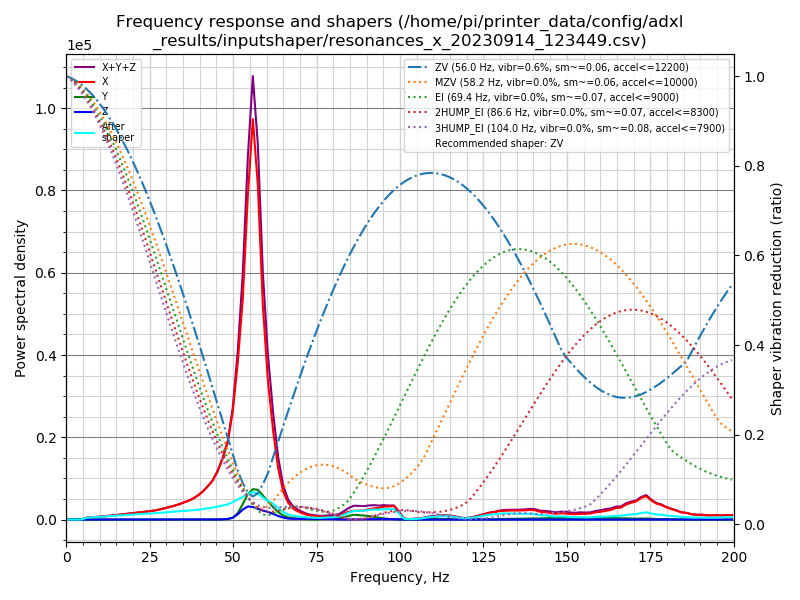

The table this chart was drawn from, first rows:
freq, psd_x, psd_y, psd_z, psd_xyz
0.0, 9.604e+02, 8.131e+01, 3.213e+01, 1.074e+03
1.5, 5.912e+02, 6.327e+01, 4.933e+01, 7.038e+02
3.0, 7.369e+01, 2.775e+01, 4.237e+01, 1.438e+02
4.5, 6.597e+02, 2.850e+01, 4.164e+01, 7.298e+02
6.0, 2.595e+03, 2.972e+01, 3.986e+01, 2.665e+03
7.6, 4.090e+03, 3.171e+01, 3.990e+01, 4.162e+03
9.1, 5.725e+03, 3.144e+01, 4.346e+01, 5.800e+03
10.6, 7.773e+03, 3.156e+01, 4.566e+01, 7.850e+03
12.1, 1.024e+04, 3.216e+01, 4.203e+01, 1.031e+04
13.6, 1.311e+04, 3.769e+01, 3.650e+01, 1.319e+04
15.1, 1.667e+04, 4.234e+01, 3.786e+01, 1.675e+04
16.6, 2.063e+04, 4.439e+01, 3.750e+01, 2.071e+04
18.1, 2.461e+04, 4.942e+01, 4.399e+01, 2.470e+04
19.6, 2.955e+04, 6.352e+01, 4.765e+01, 2.966e+04
21.2, 3.491e+04, 6.434e+01, 4.504e+01, 3.502e+04
22.7, 4.055e+04, 6.172e+01, 4.202e+01, 4.065e+04
24.2, 4.716e+04, 6.124e+01, 4.579e+01, 4.727e+04
25.7, 5.416e+04, 7.814e+01, 4.595e+01, 5.428e+04
27.2, 6.306e+04, 9.385e+01, 4.284e+01, 6.320e+04
28.7, 7.443e+04, 9.597e+01, 4.657e+01, 7.458e+04
30.2, 8.767e+04, 1.070e+02, 4.716e+01, 8.783e+04
31.7, 1.020e+05, 1.337e+02, 4.571e+01, 1.022e+05
33.2, 1.183e+05, 1.742e+02, 4.582e+01, 1.185e+05
34.8, 1.400e+05, 1.796e+02, 4.872e+01, 1.402e+05
36.3, 1.627e+05, 1.532e+02, 5.248e+01, 1.629e+05
37.8, 1.896e+05, 1.302e+02, 7.130e+01, 1.898e+05
39.3, 2.275e+05, 1.112e+02, 1.012e+02, 2.277e+05
40.8, 2.750e+05, 1.210e+02, 1.931e+02, 2.753e+05
42.3, 3.389e+05, 2.213e+02, 3.314e+02, 3.394e+05
43.8, 4.130e+05, 4.464e+02, 5.402e+02, 4.140e+05
45.3, 5.304e+05, 9.437e+02, 1.050e+03, 5.324e+05
46.8, 6.907e+05, 2.078e+03, 2.456e+03, 6.953e+05
48.4, 9.164e+05, 5.695e+03, 6.593e+03, 9.287e+05
49.9, 1.320e+06, 2.246e+04, 2.194e+04, 1.364e+06
51.4, 1.971e+06, 8.146e+04, 6.642e+04, 2.119e+06
52.9, 2.852e+06, 2.018e+05, 1.287e+05, 3.182e+06
54.4, 4.289e+06, 3.359e+05, 1.739e+05, 4.799e+06
55.9, 5.452e+06, 4.139e+05, 1.711e+05, 6.037e+06
57.4, 4.678e+06, 4.165e+05, 1.501e+05, 5.245e+06
58.9, 3.072e+06, 3.453e+05, 1.286e+05, 3.546e+06
60.4, 2.051e+06, 2.706e+05, 1.132e+05, 2.435e+06
62.0, 1.331e+06, 1.856e+05, 8.463e+04, 1.601e+06
63.5, 7.899e+05, 1.151e+05, 5.552e+04, 9.605e+05
65.0, 4.429e+05, 6.394e+04, 3.017e+04, 5.370e+05
66.5, 2.706e+05, 3.560e+04, 1.512e+04, 3.214e+05
68.0, 1.808e+05, 2.408e+04, 1.142e+04, 2.163e+05
69.5, 1.362e+05, 1.796e+04, 1.148e+04, 1.656e+05
71.0, 1.018e+05, 1.192e+04, 1.067e+04, 1.244e+05
72.5, 7.640e+04, 5.970e+03, 1.182e+04, 9.419e+04
74.0, 6.651e+04, 1.687e+03, 1.324e+04, 8.144e+04
75.6, 5.357e+04, 3.020e+03, 1.228e+04, 6.886e+04
77.1, 4.665e+04, 1.226e+04, 1.208e+04, 7.099e+04
78.6, 4.957e+04, 2.321e+04, 8.982e+03, 8.176e+04
80.1, 5.344e+04, 2.571e+04, 5.886e+03, 8.504e+04
81.6, 7.184e+04, 2.933e+04, 3.801e+03, 1.050e+05
83.1, 1.207e+05, 4.209e+04, 2.016e+03, 1.648e+05
84.6, 1.600e+05, 7.404e+04, 2.682e+03, 2.367e+05
86.1, 1.827e+05, 1.006e+05, 5.410e+03, 2.887e+05
87.6, 1.902e+05, 9.515e+04, 5.952e+03, 2.913e+05
89.2, 1.978e+05, 8.739e+04, 6.249e+03, 2.915e+05
... 73 more rows
